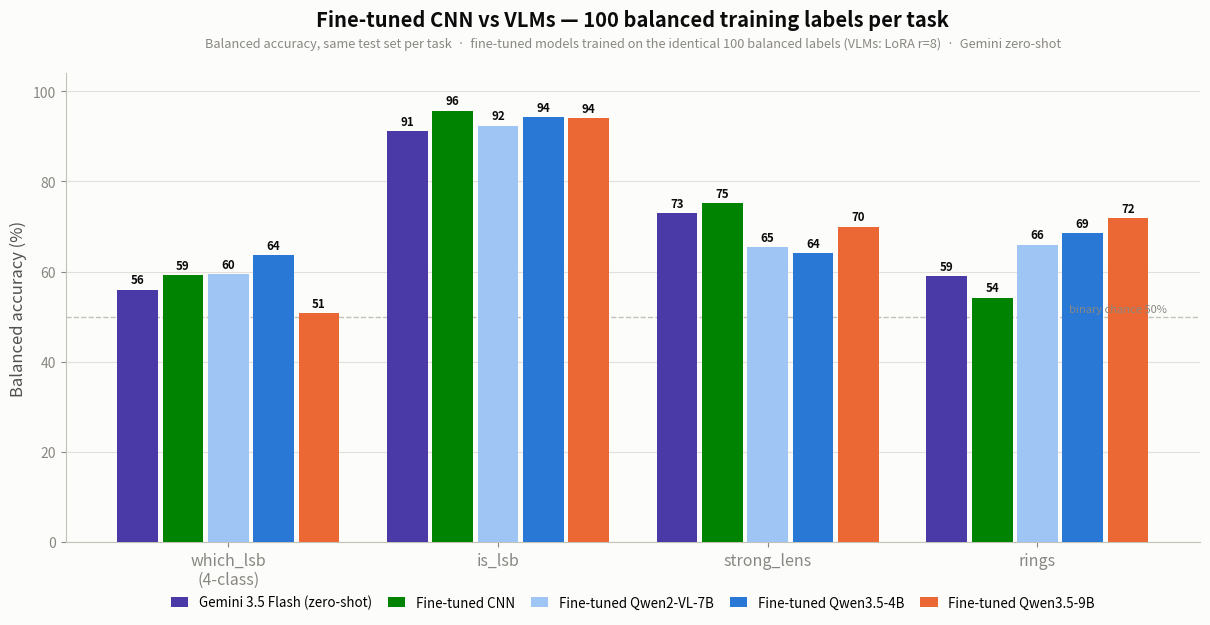

Source code (Python): (Note: this script raises an exception after producing the figure.)
"""Master comparison — grouped bar chart, balanced accuracy across 4 galaxy tasks x 5 models.
Fine-tuned models (CNN, Qwen2-VL-7B, Qwen3.5-4B, Qwen3.5-9B) trained on the SAME 100
balanced images per task (LoRA r=8, matched per-task recipe); Gemini is zero-shot.
Same test set per task. VLMs = single seed; CNN = lowest of 2 seeds (conservative)."""
import matplotlib
matplotlib.use("Agg")
import matplotlib.pyplot as plt
import numpy as np

OUT = "/home/reem1/scratch/galaxy-vlm-benchmark/analysis/master_comparison.png"

# palette (validated dataviz set)
VIOLET, GREEN, L_BLUE, BLUE, ORANGE = "#4a3aa7", "#008300", "#9ec5f4", "#2a78d6", "#eb6834"
PRIMARY, SECONDARY, MUTED = "#0b0b0b", "#52514e", "#898781"
GRID, BASELINE = "#e1e0d9", "#c3c2b7"

TASKS = ["which_lsb\n(4-class)", "is_lsb", "strong_lens", "rings"]
# (label, color, [which_lsb, is_lsb, strong_lens, rings])   balanced accuracy %
SERIES = [
    ("Gemini 3.5 Flash (zero-shot)", VIOLET, [56.0, 91.2, 73.0, 59.0]),
    ("Fine-tuned CNN",               GREEN,  [59.3, 95.7, 75.2, 54.2]),
    ("Fine-tuned Qwen2-VL-7B",       L_BLUE, [59.5, 92.4, 65.4, 66.0]),
    ("Fine-tuned Qwen3.5-4B",        BLUE,   [63.6, 94.3, 64.1, 68.6]),
    ("Fine-tuned Qwen3.5-9B",        ORANGE, [50.8, 94.1, 70.0, 71.9]),
]

nT, nM = len(TASKS), len(SERIES)
group_w = 0.84
bw = group_w / nM
xg = np.arange(nT)

fig, ax = plt.subplots(figsize=(12.2, 6.4))
fig.patch.set_facecolor("#fcfcfb"); ax.set_facecolor("#fcfcfb")

for mi, (label, color, vals) in enumerate(SERIES):
    xs = xg - group_w / 2 + bw * (mi + 0.5)
    ax.bar(xs, vals, width=bw * 0.9, color=color, zorder=3, label=label)
    for xi, v in zip(xs, vals):
        ax.text(xi, v + 0.7, f"{v:.0f}", ha="center", va="bottom",
                fontsize=8.3, fontweight="bold", color=PRIMARY)

# binary-chance reference (which_lsb is 4-class, chance 25 — noted in axis label/subtitle)
ax.axhline(50, color=BASELINE, lw=1.0, ls="--", zorder=1)
ax.text(nT - 0.52, 50.6, "binary chance 50%", ha="right", va="bottom", fontsize=8, color=MUTED)

ax.set_ylim(0, 104)
ax.set_ylabel("Balanced accuracy (%)", fontsize=12, color=SECONDARY)
ax.set_xticks(xg); ax.set_xticklabels(TASKS, fontsize=11.5, color=PRIMARY)
ax.set_title("Fine-tuned CNN vs VLMs — 100 balanced training labels per task",
             fontsize=14.5, fontweight="bold", color=PRIMARY, pad=34)
ax.text(0.5, 1.05,
        "Balanced accuracy, same test set per task  ·  fine-tuned models trained on the identical 100 balanced labels (VLMs: LoRA r=8)  ·  Gemini zero-shot",
        transform=ax.transAxes, ha="center", va="bottom", fontsize=9.2, color=MUTED)

ax.grid(axis="y", color=GRID, lw=0.8, zorder=0); ax.set_axisbelow(True)
for s in ("top", "right"): ax.spines[s].set_visible(False)
for s in ("left", "bottom"): ax.spines[s].set_color(BASELINE)
ax.tick_params(colors=MUTED)
ax.legend(loc="lower center", bbox_to_anchor=(0.5, -0.17), ncol=5,
          frameon=False, fontsize=9.6, columnspacing=1.2, handlelength=1.3)

fig.tight_layout()
fig.savefig(OUT, dpi=200, bbox_inches="tight", facecolor=fig.get_facecolor())
print("saved ->", OUT)
